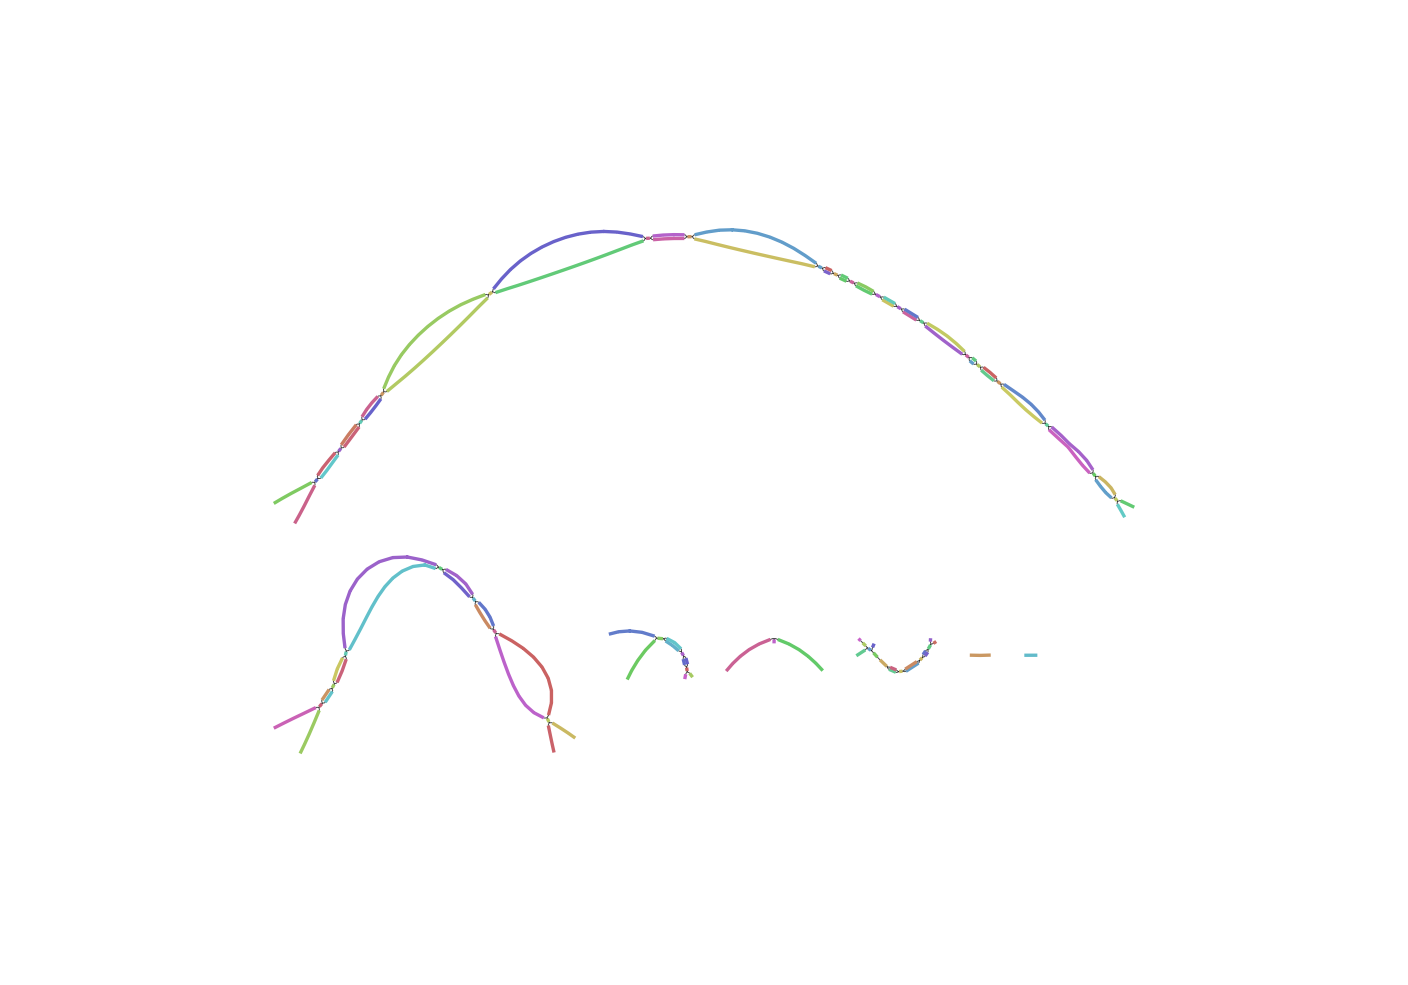

Values plotted in this chart, from the file beside it:
Node_Label, Sequence
k_619, CACATGTTATGGGCTTTCCATGGCGCCCACATTTAGGACA…
k_1239, GAAATGAGTAATTCTCATAGGTGTCCGTGACCTCACCGTT…
k_1509, CGATTTCACCCAGGTGTTTCAGGGTTCTAATCAGGAATAC…
k_1513, CTCGATTTCACCCAGGTGTTT
k_2189, CTAGTCCTACTAAGGGCATGGTTAGCCTCTTTTCGGCCTT…
k_2193, TGCTAGTCCTACTAAGGGCAT
k_2325, CCACATGTTATGGGCTTTCC
k_2927, AAGGTGCAGGGGCCCACCCCAATACCATCTTTCTTAGGCC…
k_2929, AAAGGTGCAGGGGCCCACCC
k_3081, CTTTCTTGCATTCAGAAATGAGTAATTCTCATA
k_3937, TTCCGGTTTCCACCACCTGCTGGTTCCCGGGGTCAGGCCA…
k_3951, AGTGCTTTTCCGGTTTCCACCACCTG
k_5255, TGTTGTCAGACCACCTAACCGGAACCGGAGTGTGGGAGCA…
k_5569, GGTAGACTGACTCTGCTGCGGCTCTCAGTGGTATAAGTAC…
k_5587, TCATGTATTGGTAGACTGACTCTGCTGC
k_5797, TCACTATCCTTGTTTGGTCAGTAGCCCCAAGATCTTTGGC…
k_6747, CTGGTAGTGTCACTCCTGATTCAATGGCATTTGTGGCCA
k_6749, TCTGGTAGTGTCACTCCTGA
k_8413, AACTATTGTATGCAAGTTGAATCGGTTCTGGATGGTCTGT…
k_8423, CTCATAACTATTGTATGCAAGTTG
k_8611, CTCGTCCACGTGGCATCTCAAGACCTTCTTTCCGAGGTGT…
k_8619, TGCCCTCGTCCACGTGGCATCTC
k_9925, CCTGTACCACTGTGTCTCCGATTTTACACTTCACAGTTCC…
k_9927, ACCTGTACCACTGTGTCTCC
k_10276, CTTTTATACAAAACATACAAACAAAAACCCG
k_10300, ACATACAAACAAAAACCCGCTGGAGTGGAGGAACCAGTTT…
k_10795, AGTGCCTTTCTTCAAAATCAGCCAGTGACATCCCACATGT…
k_10797, TAGTGCCTTTCTTCAAAATC
k_11025, CAGGCCCCCTCAGAATCCAACCAAGGTGTTCCAAGTCCCC…
k_11027, GCAGGCCCCCTCAGAATCCA
k_11397, CTTCCCATGCTATCACAGACTAACAGATC
k_11739, TATCACAGACTAACAGATCTTTACCAGCGGTCACGTGGTC…
k_11839, TTGACAAGGCTTGATACCCCACATATCCAAATAAGGCTAT…
k_11853, TGCCTCTTTGACAAGGCTTGATACCC
k_12177, TCACCACTGTTGCTACCCCTCTCCTTTTGCTAGTCCTACT…
k_12261, AGAGATTTTTAGTAGCAATGCAGTGGGCCTCTGCAGCAC
k_12485, TGTAGTTGGTTTTCTCACTCGCATCCATCATACCATGAAT…
k_12487, GTGTAGTTGGTTTTCTCACT
k_12621, AACTCCATGTGCCATGTACAGCAGAGATTTTTAGTAGCAA…
k_13825, TTTTTTCTGGCCAGATTCCATGTAGACTCCTGTTAACACC…
k_13835, ACAGATTTTTTCTGGCCAGATTCC
k_14151, TAACTACTGGTGTTGTCAGACCACCTAAC
k_14327, TCTGCAGCACCCTATCAGGCTGTGTTCATAACAGTTGGTT…
k_14347, GGGTTGCCAATTGTCTGAACTGCCTCAAATA
k_14507, ATTCAAAGTTGTCATCCATTTCAACTGTGTCAGCTGATCT…
k_14513, CGAATTCAAAGTTGTCATCCAT
k_14943, CCTCGACTGCCATGTTCCTCGTGGGCACGAAAACCAGCAT…
k_14951, GCCACCTCGACTGCCATGTTCCT
k_15346, CAGAAGCATCTACCTCAGACTGACACTACACTCAATGCAC…
k_15489, GAACCACTGACGACTACCCTGTACTCAGGGCTTCAGCCAT…
k_16455, GTCTGAACTGCCTCAAATAGTGCCATTATGATCTTTTCTG…
k_16985, GGGCATTTTCAGCCGAAGATAGTCCGGCCACCTGCTTCAG…
k_17005, GCTATGAGCAGGGCATTTTCAGCCGAAGA
k_17927, ACTTTTTTCTACATCGGTTTTGACTGCCTTTAAGTAGTAC…
k_19013, ATGCCCCTATTGGGTCTCCTTTGTAGTAGTACGTAGTCTG…
k_19015, TATGCCCCTATTGGGTCTCC
k_19175, GCCTGTGTCACCACATTTAAGTCACTACTTCTATCATACC…
k_19181, CTAGCCTGTGTCACCACATTTA
k_19407, CACAGACATGGATCCTTGCTACTCTATTGAAGCTCTTGTA…
k_19409, CCACAGACATGGATCCTTGC
... 56 more rows
